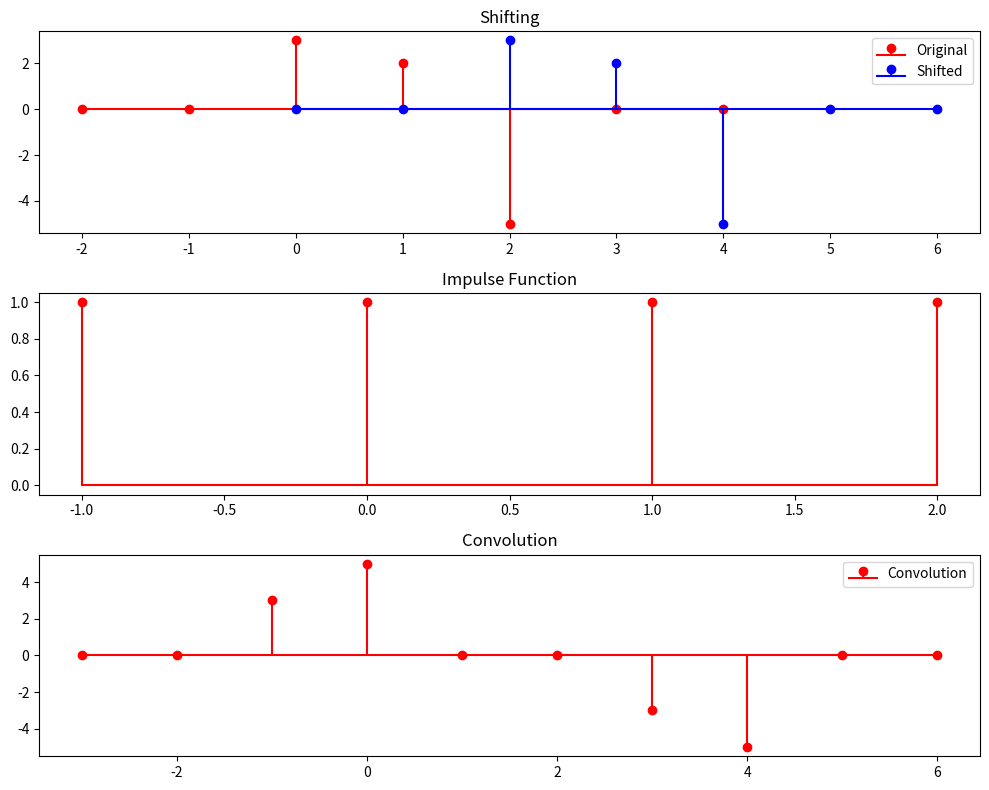

Generate this figure with matplotlib:
import numpy as np
import matplotlib.pyplot as plt
import math

class DiscreteSignal:
    def __init__(self, s, e):
        self.s = s
        self.e = e
        self.a = np.zeros(e-s+1)

    def set_value_at_time(self, t, value):
        self.a[t - self.s] = value

    def get_value_at_time(self, t):
        out_of_range = (t < self.s) | (t>self.e)
        if out_of_range:
            return 0
        
        return self.a[t-self.s]
    
    def shift(self, k):
        newSignal = DiscreteSignal(self.s + k, self.e + k)
        newSignal.a = self.a.copy()
        return newSignal
    

class LTISystem:
    def __init__(self, h_signal):
        self.h_signal = h_signal
    def output(self, input_signal):
        s = self.h_signal.s + input_signal.s
        e = self.h_signal.e + input_signal.e

        y = DiscreteSignal(s, e)

        for n in range(s, e+1):
            y_n = 0
            for k in range(input_signal.s, input_signal.e+1):
                y_n += input_signal.get_value_at_time(k) * self.h_signal.get_value_at_time(n-k)

            y.set_value_at_time(n, y_n)

        return y


def main():
    s = -2
    e = 4
    t1 = [i for i in range(s, e+1)]
    sig1 = DiscreteSignal(s, e)
    sig1.set_value_at_time(0, 3)
    sig1.set_value_at_time(1, 2)
    sig1.set_value_at_time(2, -5)

    t2 = [i+2 for i in t1]
    sig2 = sig1.shift(2)
    print(sig2.get_value_at_time(4))

    print(sig1.a)
    print(sig2.a)

    fig, ax = plt.subplots(3, 1, figsize=(10, 8), sharex=False)

    ax[0].stem(t1, sig1.a, linefmt="r-", markerfmt="ro", basefmt="r-", label="Original")
    # Plot second array in blue
    ax[0].stem(t2, sig2.a, linefmt="b-", markerfmt="bo", basefmt="b-", label="Shifted")
    ax[0].set_title("Shifting")
    ax[0].legend()

    h_sig = DiscreteSignal(-1, 2)
    t_impulse = [i for i in range(-1, 3)]

    for t in t_impulse:
        h_sig.set_value_at_time(t, 1)

    ax[1].stem(t_impulse, h_sig.a, linefmt="r-", markerfmt="ro", basefmt="r-", label="Impulse Function")
    ax[1].set_title("Impulse Function")

    conv = LTISystem(h_sig)
    y = conv.output(sig1)

    t_conv = list(range(y.s, y.e + 1))

    ax[2].stem(t_conv, y.a, linefmt="r-", markerfmt="ro", basefmt="r-", label="Convolution")
    ax[2].set_title("Convolution")
    ax[2].legend()

    plt.tight_layout()
    plt.show()

if __name__ == "__main__":
    main()
